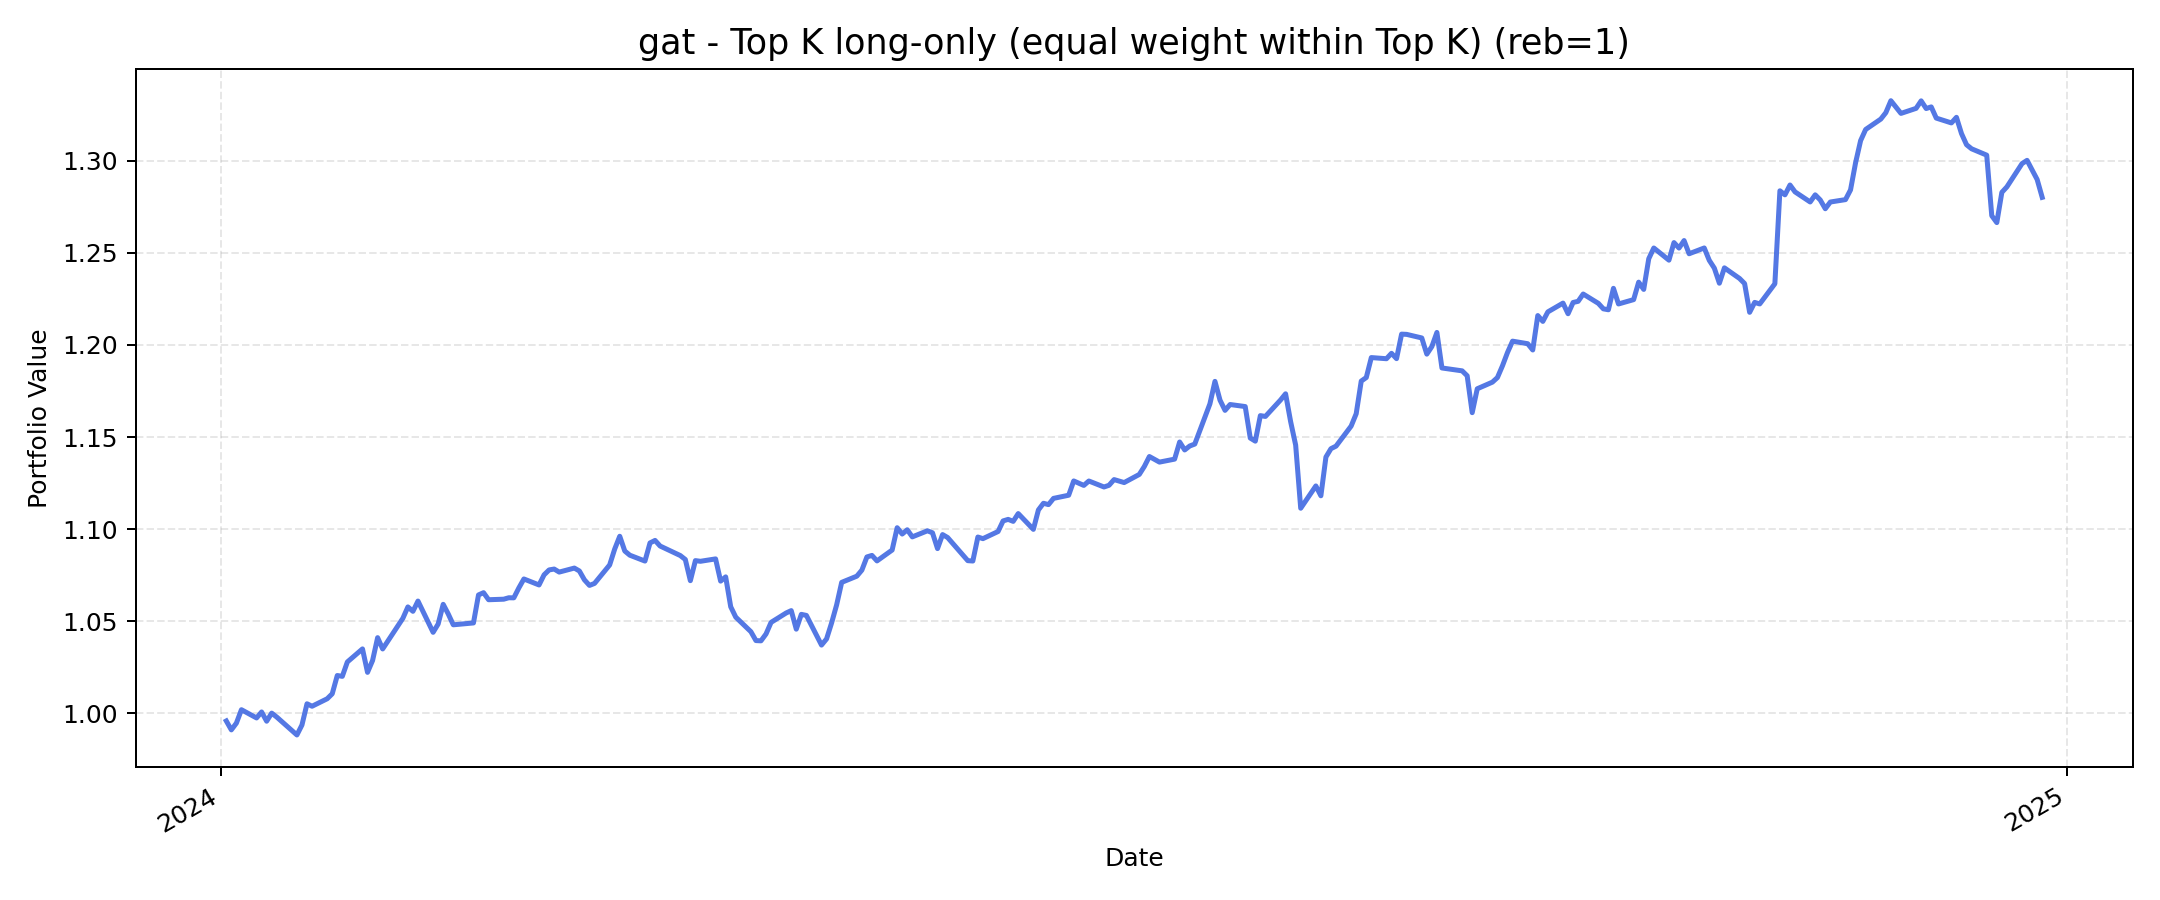

Data behind this chart, as committed beside it:
, value
2024-01-02, 0.9958
2024-01-03, 0.9909
2024-01-04, 0.9946
2024-01-05, 1.002
2024-01-08, 0.9974
2024-01-09, 1.001
2024-01-10, 0.9957
2024-01-11, 1
2024-01-12, 0.9979
2024-01-16, 0.9882
2024-01-17, 0.9936
2024-01-18, 1.005
2024-01-19, 1.004
2024-01-22, 1.008
2024-01-23, 1.011
2024-01-24, 1.02
2024-01-25, 1.02
2024-01-26, 1.028
2024-01-29, 1.035
2024-01-30, 1.022
2024-01-31, 1.029
2024-02-01, 1.041
2024-02-02, 1.035
2024-02-05, 1.047
2024-02-06, 1.052
2024-02-07, 1.058
2024-02-08, 1.055
2024-02-09, 1.061
2024-02-12, 1.044
2024-02-13, 1.048
2024-02-14, 1.059
2024-02-15, 1.054
2024-02-16, 1.048
2024-02-20, 1.049
2024-02-21, 1.064
2024-02-22, 1.065
2024-02-23, 1.062
2024-02-26, 1.062
2024-02-27, 1.063
2024-02-28, 1.063
2024-02-29, 1.068
2024-03-01, 1.073
2024-03-04, 1.07
2024-03-05, 1.075
2024-03-06, 1.078
2024-03-07, 1.078
2024-03-08, 1.077
2024-03-11, 1.079
2024-03-12, 1.077
2024-03-13, 1.072
2024-03-14, 1.069
2024-03-15, 1.07
2024-03-18, 1.081
2024-03-19, 1.089
2024-03-20, 1.096
2024-03-21, 1.088
2024-03-22, 1.086
2024-03-25, 1.083
2024-03-26, 1.092
2024-03-27, 1.094
... 190 more rows
